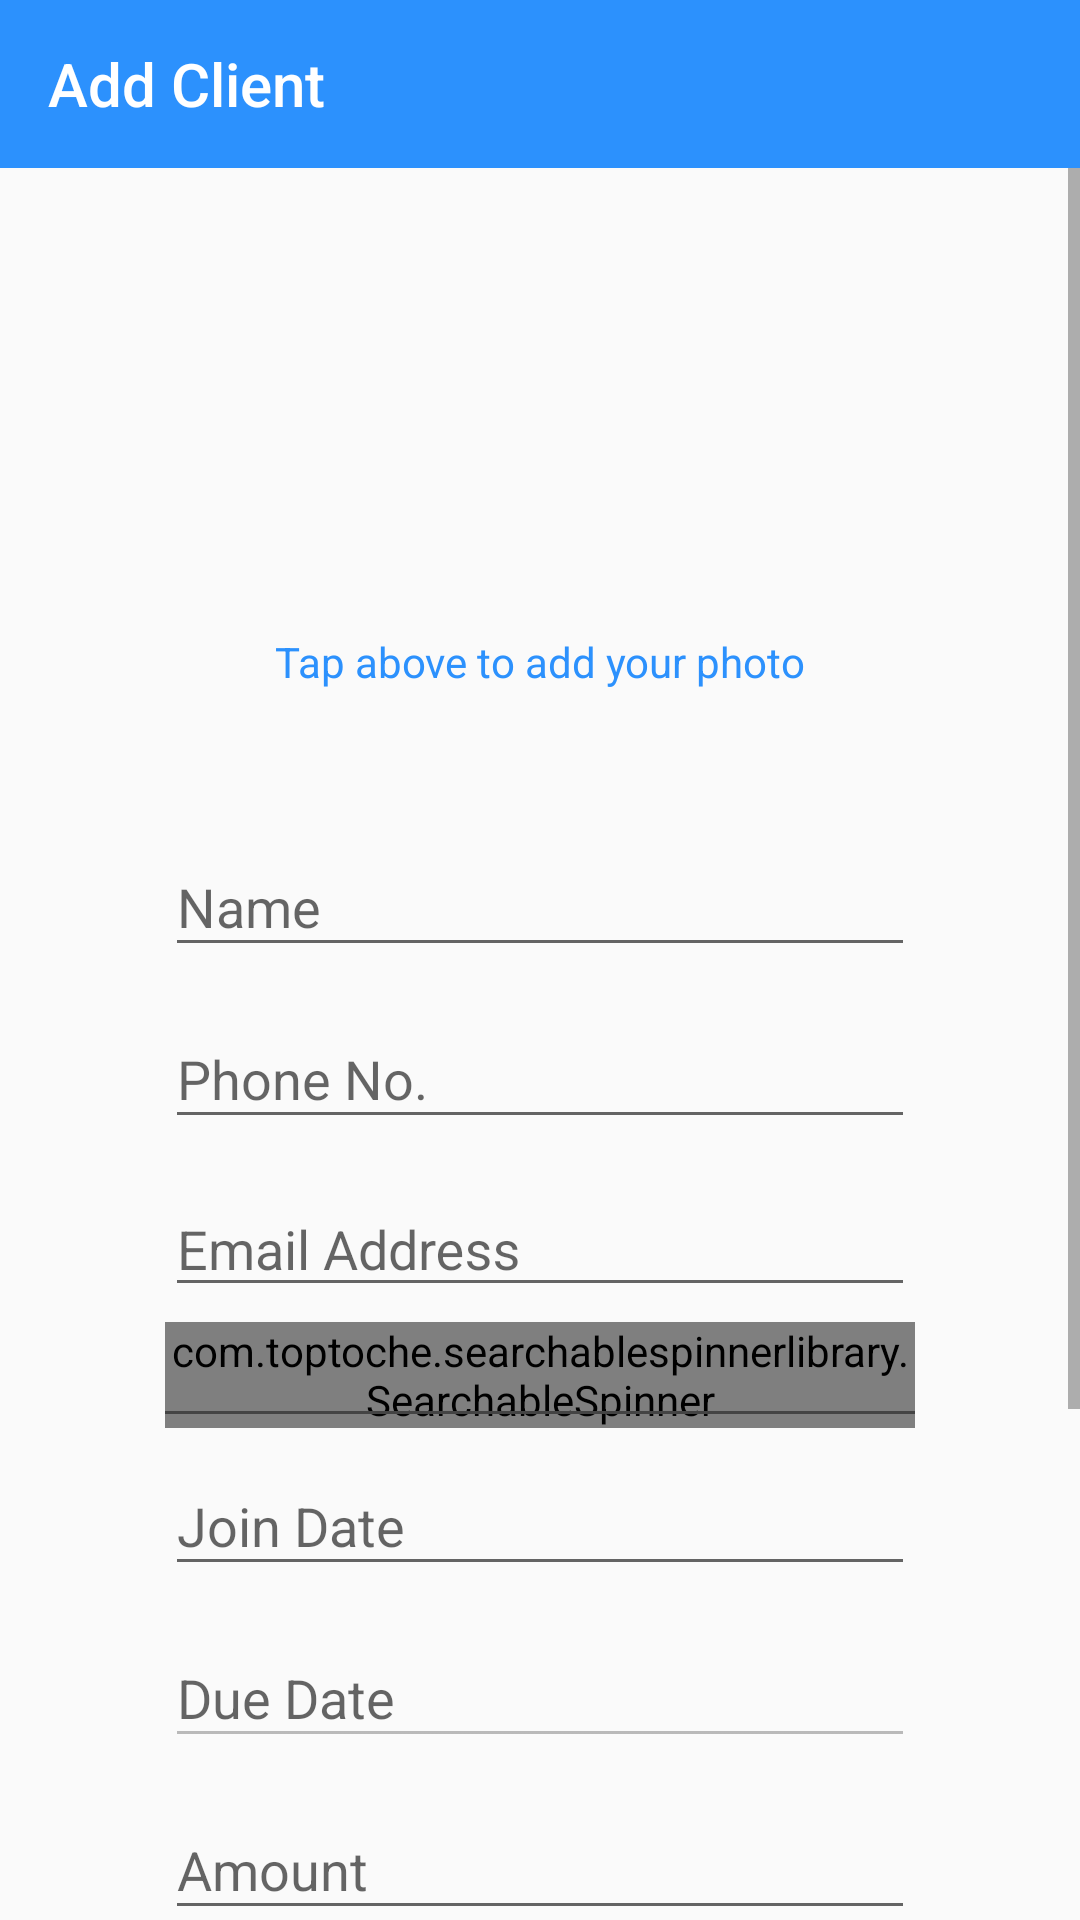

This screen was rendered from an Android layout file. Write that file and the resources it references.
<!-- AndroidManifest.xml: application theme AppTheme -->
<!-- res/layout/activity_add_client.xml -->
<?xml version="1.0" encoding="utf-8"?>
<LinearLayout
    xmlns:android="http://schemas.android.com/apk/res/android"
    xmlns:app="http://schemas.android.com/apk/res-auto"
    xmlns:tools="http://schemas.android.com/tools"
    android:layout_width="match_parent"
    android:layout_height="match_parent"
    android:orientation="vertical"
    tools:context=".add_client">

    <androidx.appcompat.widget.Toolbar
        android:id="@+id/add_client_toolbar"
        android:layout_width="match_parent"
        android:layout_height="wrap_content"
        app:titleTextColor="#fff"
        android:theme="@style/ThemeOverlay.AppCompat.Dark.ActionBar"
        android:background="#2C91FD"
        app:title="Add Client"/>

    <ScrollView
        android:layout_width="match_parent"
        android:layout_height="match_parent">

        <LinearLayout
            android:layout_width="match_parent"
            android:layout_height="match_parent"
            android:orientation="vertical">

            <androidx.constraintlayout.widget.ConstraintLayout
                android:layout_width="125dp"
                android:layout_height="125dp"
                android:layout_marginTop="30dp"
                android:layout_gravity="center">

                <ImageView
                    android:id="@+id/client_DP"
                    android:layout_width="125dp"
                    android:layout_height="125dp"
                    android:layout_gravity="center"
                    android:src="@drawable/default_photo"
                    app:layout_constraintBottom_toBottomOf="parent"
                    app:layout_constraintEnd_toEndOf="parent"
                    app:layout_constraintStart_toStartOf="parent"
                    app:layout_constraintTop_toTopOf="parent" />

                <ProgressBar
                    android:id="@+id/add_c_progress_bar"
                    android:layout_width="wrap_content"
                    android:layout_height="wrap_content"
                    app:layout_constraintBottom_toBottomOf="@+id/client_DP"
                    app:layout_constraintEnd_toEndOf="@+id/client_DP"
                    app:layout_constraintStart_toStartOf="@+id/client_DP"
                    app:layout_constraintTop_toTopOf="parent"
                    android:visibility="gone"/>

            </androidx.constraintlayout.widget.ConstraintLayout>

            <TextView
                android:layout_width="wrap_content"
                android:layout_height="wrap_content"
                android:text="Tap above to add your photo"
                android:layout_gravity="center"
                android:textColor="#2C91FD"/>


            <com.google.android.material.textfield.TextInputLayout
                android:layout_width="match_parent"
                android:layout_height="wrap_content"
                android:layout_gravity="center"
                android:layout_marginHorizontal="55dp"
                android:layout_marginTop="40dp"
                android:hint="Name">
                <EditText
                    android:id="@+id/edt_client_name"
                    android:layout_width="match_parent"
                    android:layout_height="wrap_content"
                    android:inputType="text"/>
            </com.google.android.material.textfield.TextInputLayout>

            <com.google.android.material.textfield.TextInputLayout
                android:layout_width="match_parent"
                android:layout_height="wrap_content"
                android:layout_gravity="center"
                android:layout_marginHorizontal="55dp"
                android:layout_marginTop="5dp"
                android:hint="Phone No.">
                <EditText
                    android:id="@+id/edt_client_phone"
                    android:layout_width="match_parent"
                    android:maxLength="10"
                    android:inputType="phone"
                    android:layout_height="wrap_content" />
            </com.google.android.material.textfield.TextInputLayout>

            <com.google.android.material.textfield.TextInputLayout
                android:layout_width="match_parent"
                android:layout_height="wrap_content"
                android:layout_gravity="center"
                android:layout_marginHorizontal="55dp"
                android:layout_marginTop="5dp"
                android:hint="Email Address">
                <EditText
                    android:id="@+id/edt_client_email"
                    android:layout_width="match_parent"
                    android:inputType="textEmailAddress"
                    android:layout_height="40dp"/>
            </com.google.android.material.textfield.TextInputLayout>

            <com.toptoche.searchablespinnerlibrary.SearchableSpinner

                android:id="@+id/spinner_client_plan"
                android:layout_width="match_parent"
                android:layout_height="wrap_content"
                android:layout_marginHorizontal="55dp"
                android:layout_marginTop="5dp">
            </com.toptoche.searchablespinnerlibrary.SearchableSpinner>

            <TableRow
                android:id="@+id/table_row"
                android:layout_width="match_parent"
                android:layout_height="0.95dp"
                android:layout_marginHorizontal="55dp"
                android:layout_marginTop="-6dp"
                android:background="#444"/>

            <com.google.android.material.textfield.TextInputLayout
                android:layout_width="match_parent"
                android:layout_height="wrap_content"
                android:layout_gravity="center"
                android:layout_marginTop="5dp"
                android:layout_marginHorizontal="55dp"
                android:hint="Join Date">
                <EditText
                    android:id="@+id/edt_client_join_date"
                    android:layout_width="match_parent"
                    android:layout_height="wrap_content"
                    android:clickable="true"
                    android:focusable="false"/>
            </com.google.android.material.textfield.TextInputLayout>

            <com.google.android.material.textfield.TextInputLayout
                android:layout_width="match_parent"
                android:layout_height="wrap_content"
                android:layout_gravity="center"
                android:layout_marginHorizontal="55dp"
                android:layout_marginTop="5dp"
                android:hint="Due Date">
                <EditText
                    android:id="@+id/edt_client_due_date"
                    android:layout_width="match_parent"
                    android:layout_height="wrap_content"
                    android:clickable="true"
                    android:focusable="false"
                    android:enabled="false"/>
            </com.google.android.material.textfield.TextInputLayout>

            <com.google.android.material.textfield.TextInputLayout
                android:layout_width="match_parent"
                android:layout_height="wrap_content"
                android:layout_gravity="center"
                android:layout_marginHorizontal="55dp"
                android:layout_marginTop="5dp"
                android:hint="Amount">
                <EditText
                    android:id="@+id/edt_client_amount"
                    android:layout_width="match_parent"
                    android:layout_height="wrap_content"
                    android:inputType="number"/>
            </com.google.android.material.textfield.TextInputLayout>

            <com.google.android.material.textfield.TextInputLayout
                android:layout_width="match_parent"
                android:layout_height="wrap_content"
                android:layout_gravity="center"
                android:layout_marginHorizontal="55dp"
                android:layout_marginTop="5dp"
                android:hint="Paid Amount">
                <EditText
                    android:id="@+id/edt_client_amtpaid"
                    android:layout_width="match_parent"
                    android:layout_height="wrap_content"
                    android:inputType="number" />
            </com.google.android.material.textfield.TextInputLayout>

            <com.google.android.material.textfield.TextInputLayout
                android:layout_width="match_parent"
                android:layout_height="wrap_content"
                android:layout_gravity="center"
                android:layout_marginHorizontal="55dp"
                android:layout_marginTop="5dp"
                android:hint="Due Amount">
                <EditText
                    android:id="@+id/edt_client_amtdue"
                    android:layout_width="match_parent"
                    android:layout_height="wrap_content"
                    android:inputType="number"
                    android:enabled="false"/>
            </com.google.android.material.textfield.TextInputLayout>

            <ProgressBar
                android:id="@+id/client_progress_bar"
                android:layout_width="wrap_content"
                android:layout_height="wrap_content"
                android:layout_marginTop="50dp"
                android:layout_gravity="center"
                android:visibility="gone"/>

            <Button
                android:id="@+id/btn_client_save"
                android:layout_width="wrap_content"
                android:layout_height="wrap_content"
                android:background="#2C91FD"
                android:layout_gravity="center"
                android:text="Add"
                android:textColor="#fff"
                android:layout_marginTop="40dp"
                android:layout_marginBottom="30dp"/>

        </LinearLayout>
    </ScrollView>
</LinearLayout>
<!-- resources referenced by this layout -->
<resources>
  <style name="AppTheme" parent="Theme.AppCompat.Light.NoActionBar">
          
          <item name="colorPrimary">@color/colorPrimary</item>
          <item name="colorPrimaryDark">@color/colorPrimaryDark</item>
          <item name="colorAccent">@color/colorAccent</item>
      </style>
  <color name="colorPrimary">#6200EE</color>
  <color name="colorPrimaryDark">#3700B3</color>
  <color name="colorAccent">#03DAC5</color>
</resources>
